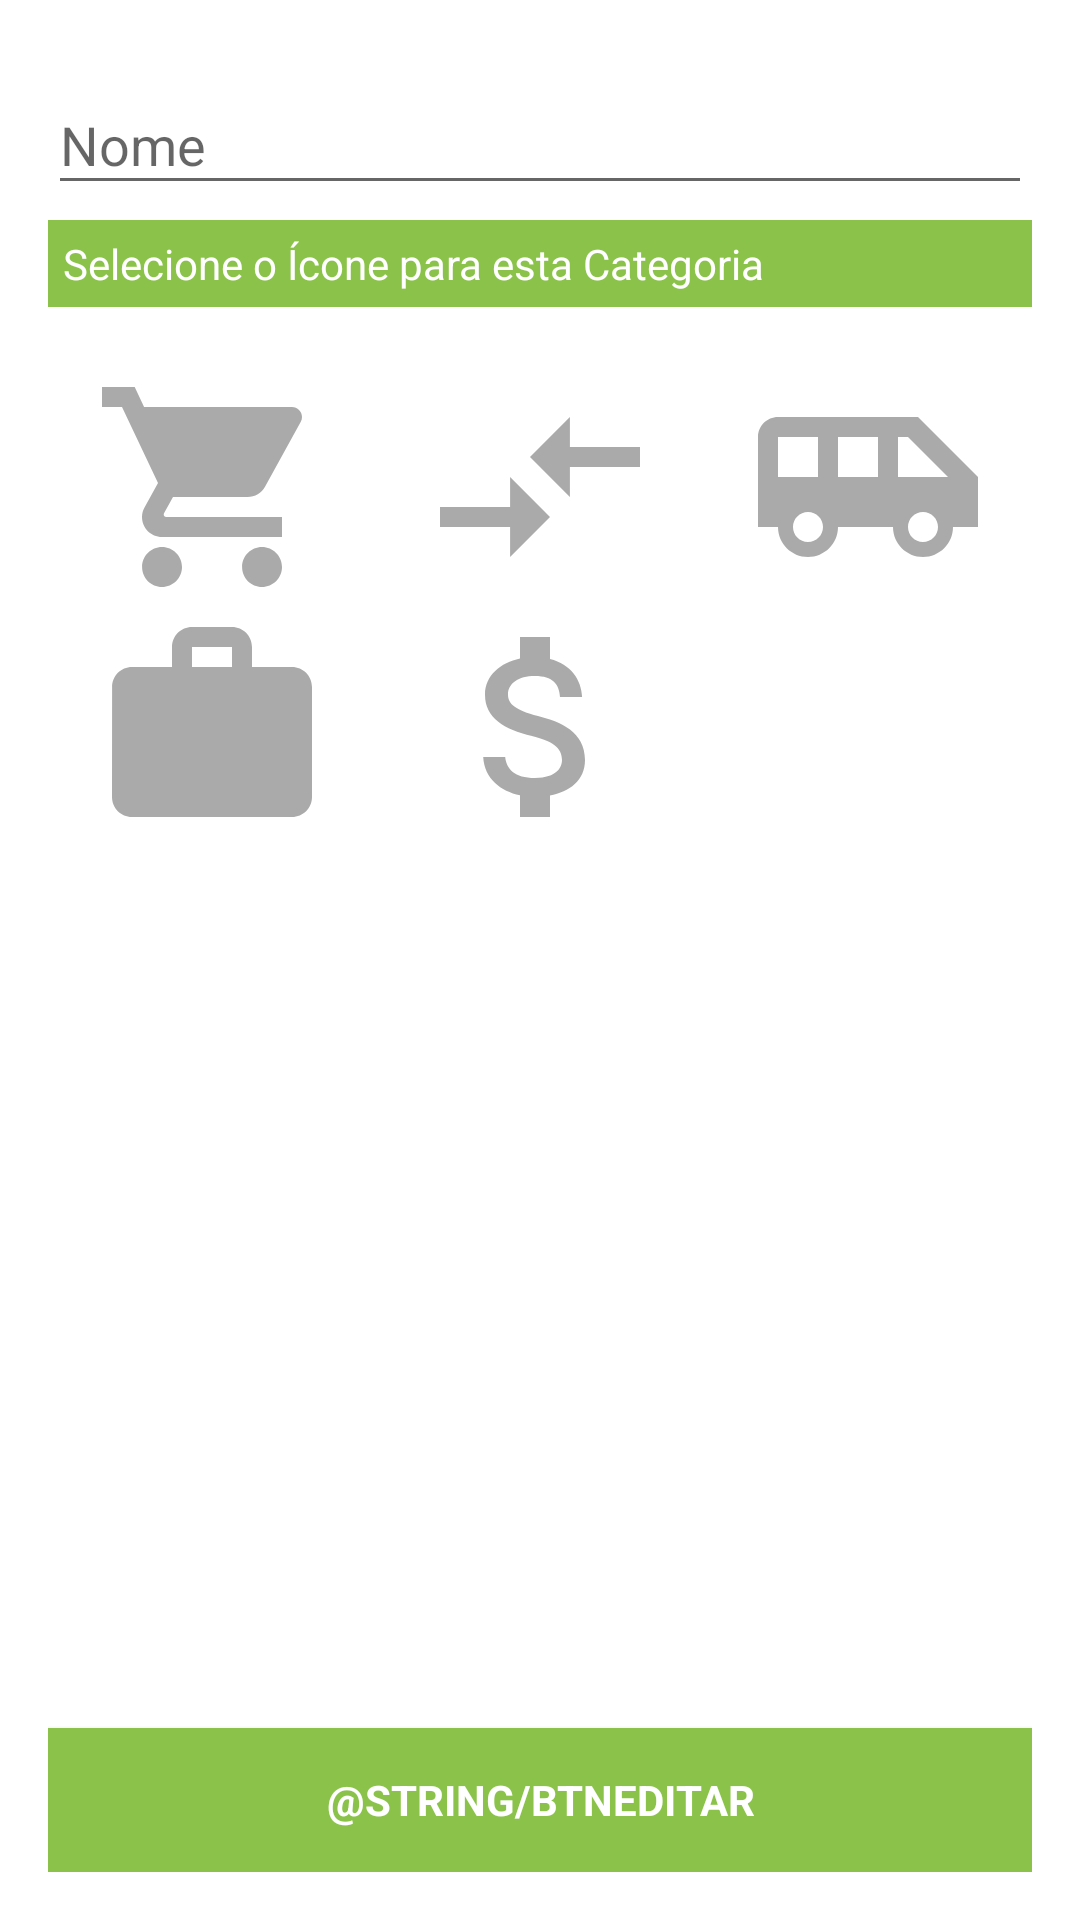

Produce the Android XML layout that renders to this screen, including the resource entries it uses.
<!-- AndroidManifest.xml: application theme AppTheme -->
<!-- res/layout/activity_categoria_editar.xml -->
<LinearLayout xmlns:android="http://schemas.android.com/apk/res/android"
    xmlns:tools="http://schemas.android.com/tools"
    android:layout_width="match_parent"
    android:layout_height="match_parent"
    android:gravity="center_horizontal"
    android:orientation="vertical"
    android:paddingBottom="@dimen/activity_vertical_margin"
    android:paddingLeft="@dimen/activity_horizontal_margin"
    android:paddingRight="@dimen/activity_horizontal_margin"
    android:paddingTop="@dimen/activity_vertical_margin"
    tools:context="br.com.example.minhaeiro.activity.CategoriaEditarActivity">


    <android.support.design.widget.TextInputLayout
        android:layout_width="match_parent"
        android:layout_height="wrap_content">

        <EditText
            android:id="@+id/txtNome"
            android:layout_width="match_parent"
            android:layout_height="wrap_content"
            android:focusable="true"
            android:focusableInTouchMode="true"
            android:hint="@string/txtNomeHint"
            android:inputType="textCapWords"
            android:maxLines="1"
            android:singleLine="true" />

    </android.support.design.widget.TextInputLayout>


    <TextView
        android:layout_width="match_parent"
        android:layout_height="wrap_content"
        android:layout_marginTop="5dp"
        android:background="@color/accent"
        android:padding="5dp"
        android:text="Selecione o Ícone para esta Categoria"
        android:textColor="@android:color/white" />

    <TableLayout
        android:id="@+id/tblIcones"
        android:layout_width="match_parent"
        android:layout_height="wrap_content"
        android:layout_marginTop="20dp"
        android:stretchColumns="*">

        <TableRow>

            <ImageView
                android:layout_width="@dimen/categoria_icon"
                android:layout_height="@dimen/categoria_icon"
                android:onClick="alterarIcone"
                android:src="@drawable/categorias_ic_compras"
                android:tag="categorias_ic_compras"
                android:tint="@android:color/darker_gray" />

            <ImageView
                android:layout_width="@dimen/categoria_icon"
                android:layout_height="@dimen/categoria_icon"
                android:onClick="alterarIcone"
                android:src="@drawable/categorias_ic_emprestimo"
                android:tag="categorias_ic_emprestimo"
                android:tint="@android:color/darker_gray" />

            <ImageView
                android:layout_width="@dimen/categoria_icon"
                android:layout_height="@dimen/categoria_icon"
                android:onClick="alterarIcone"
                android:src="@drawable/categorias_ic_passeios"
                android:tag="categorias_ic_passeios"
                android:tint="@android:color/darker_gray" />
        </TableRow>

        <TableRow>

            <ImageView
                android:layout_width="@dimen/categoria_icon"
                android:layout_height="@dimen/categoria_icon"
                android:onClick="alterarIcone"
                android:src="@drawable/categorias_ic_trabalho"
                android:tag="categorias_ic_trabalho"
                android:tint="@android:color/darker_gray" />

            <ImageView
                android:layout_width="@dimen/categoria_icon"
                android:layout_height="@dimen/categoria_icon"
                android:onClick="alterarIcone"
                android:src="@drawable/categorias_ic_padrao"
                android:tag="categorias_ic_padrao"
                android:tint="@android:color/darker_gray" />
        </TableRow>
    </TableLayout>


    <RelativeLayout
        android:layout_width="match_parent"
        android:layout_height="match_parent">

        <Button
            android:id="@+id/btnCadastrar"
            style="?android:textAppearanceSmall"
            android:layout_width="match_parent"
            android:layout_height="wrap_content"
            android:layout_alignParentBottom="true"
            android:layout_marginTop="16dp"
            android:background="@color/accent"
            android:onClick="editarCategoria"
            android:text="@string/btnEditar"
            android:textColor="@android:color/white"
            android:textStyle="bold" />
    </RelativeLayout>

</LinearLayout>
<!-- resources referenced by this layout -->
<resources>
  <color name="accent">#8BC34A</color>
  <dimen name="activity_horizontal_margin">16dp</dimen>
  <dimen name="activity_vertical_margin">16dp</dimen>
  <dimen name="categoria_icon">80dp</dimen>
  <!-- drawable categorias_ic_compras (drawable) -->
  <vector xmlns:android="http://schemas.android.com/apk/res/android"
      android:width="24dp"
      android:height="24dp"
      android:viewportHeight="24.0"
      android:viewportWidth="24.0">
      <path
          android:fillColor="@android:color/black"
          android:pathData="M7 18c-1.1 0-1.99.9-1.99 2S5.9 22 7 22s2-.9 2-2-.9-2-2-2zM1 2v2h2l3.6 7.59-1.35 2.45c-.16.28-.25.61-.25.96 0 1.1.9 2 2 2h12v-2H7.42c-.14 0-.25-.11-.25-.25l.03-.12.9-1.63h7.45c.75 0 1.41-.41 1.75-1.03l3.58-6.49c.08-.14.12-.31.12-.48 0-.55-.45-1-1-1H5.21l-.94-2H1zm16 16c-1.1 0-1.99.9-1.99 2s.89 2 1.99 2 2-.9 2-2-.9-2-2-2z" />
  
  </vector>
  <!-- drawable categorias_ic_emprestimo (drawable) -->
  <vector xmlns:android="http://schemas.android.com/apk/res/android"
      android:width="24dp"
      android:height="24dp"
      android:viewportHeight="24.0"
      android:viewportWidth="24.0">
      <path
          android:fillColor="@android:color/black"
          android:pathData="M9.01 14H2v2h7.01v3L13 15l-3.99-4v3zm5.98-1v-3H22V8h-7.01V5L11 9l3.99 4z" />
  
      <path android:pathData="M0 0h24v24H0V0z" />
  
  </vector>
  <!-- drawable categorias_ic_padrao (drawable) -->
  <vector xmlns:android="http://schemas.android.com/apk/res/android"
      android:width="24dp"
      android:height="24dp"
      android:viewportHeight="24.0"
      android:viewportWidth="24.0">
      <path
          android:fillColor="@android:color/black"
          android:pathData="M11.8 10.9c-2.27-.59-3-1.2-3-2.15 0-1.09 1.01-1.85 2.7-1.85 1.78 0 2.44.85 2.5 2.1h2.21c-.07-1.72-1.12-3.3-3.21-3.81V3h-3v2.16c-1.94.42-3.5 1.68-3.5 3.61 0 2.31 1.91 3.46 4.7 4.13 2.5.6 3 1.48 3 2.41 0 .69-.49 1.79-2.7 1.79-2.06 0-2.87-.92-2.98-2.1h-2.2c.12 2.19 1.76 3.42 3.68 3.83V21h3v-2.15c1.95-.37 3.5-1.5 3.5-3.55 0-2.84-2.43-3.81-4.7-4.4z" />
  
  </vector>
  <!-- drawable categorias_ic_passeios (drawable) -->
  <vector xmlns:android="http://schemas.android.com/apk/res/android"
      android:width="24dp"
      android:height="24dp"
      android:viewportHeight="24.0"
      android:viewportWidth="24.0">
      <path
          android:fillColor="@android:color/black"
          android:pathData="M17 5H3c-1.1 0-2 .89-2 2v9h2c0 1.65 1.34 3 3 3s3-1.35 3-3h5.5c0 1.65 1.34 3 3 3s3-1.35 3-3H23v-5l-6-6zM3 11V7h4v4H3zm3 6.5c-.83 0-1.5-.67-1.5-1.5s.67-1.5 1.5-1.5 1.5.67 1.5 1.5-.67 1.5-1.5 1.5zm7-6.5H9V7h4v4zm4.5 6.5c-.83 0-1.5-.67-1.5-1.5s.67-1.5 1.5-1.5 1.5.67 1.5 1.5-.67 1.5-1.5 1.5zM15 11V7h1l4 4h-5z" />
  </vector>
  <!-- drawable categorias_ic_trabalho (drawable) -->
  <vector xmlns:android="http://schemas.android.com/apk/res/android"
      android:width="24dp"
      android:height="24dp"
      android:viewportHeight="24.0"
      android:viewportWidth="24.0">
      <path
          android:fillColor="@android:color/black"
          android:pathData="M20 6h-4V4c0-1.11-.89-2-2-2h-4c-1.11 0-2 .89-2 2v2H4c-1.11 0-1.99.89-1.99 2L2 19c0 1.11.89 2 2 2h16c1.11 0 2-.89 2-2V8c0-1.11-.89-2-2-2zm-6 0h-4V4h4v2z" />
  </vector>
  <string name="txtNomeHint">Nome</string>
  <style name="AppTheme" parent="Theme.AppCompat.Light.DarkActionBar">
          
          <item name="colorPrimary">@color/primary</item>
          <item name="colorPrimaryDark">@color/primary_dark</item>
          <item name="colorAccent">@color/accent</item>
          <item name="android:windowBackground">@color/app_background</item>
      </style>
  <color name="primary">#009688</color>
  <color name="primary_dark">#00796B</color>
</resources>
